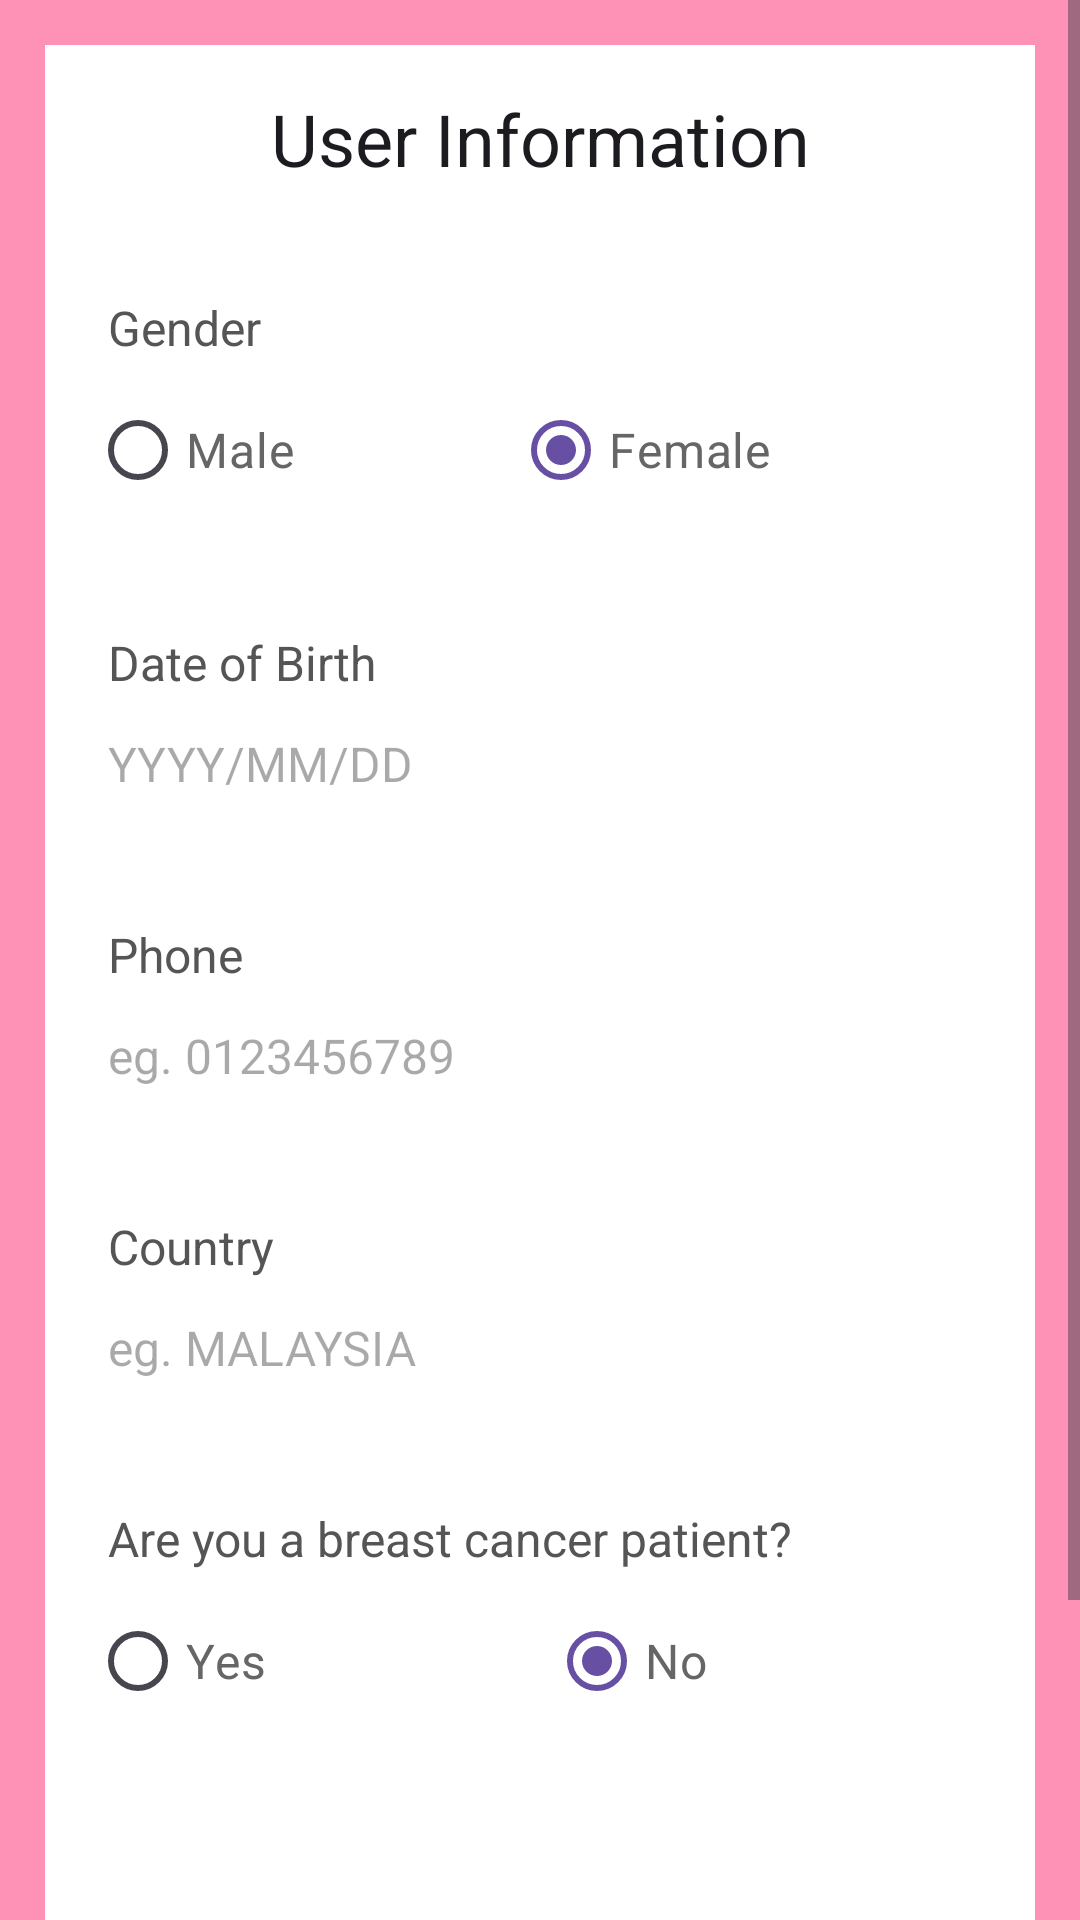

This screen was rendered from an Android layout file. Write that file and the resources it references.
<!-- AndroidManifest.xml: application theme Theme.Vitrox2 -->
<!-- res/layout/activity_user_info.xml -->
<?xml version="1.0" encoding="utf-8"?>
<ScrollView
    xmlns:android="http://schemas.android.com/apk/res/android"
    xmlns:tools="http://schemas.android.com/tools"
    xmlns:app="http://schemas.android.com/apk/res-auto"
    android:layout_width="match_parent"
    android:layout_height="match_parent"
    tools:context=".UserInfo"
    android:background="@color/baby_pink">

    <RelativeLayout
        android:layout_width="match_parent"
        android:layout_height="wrap_content"
        android:background="@color/white"
        android:layout_margin="15dp"
        android:padding="15dp">

        <TextView
            android:id="@+id/textView_title"
            android:layout_width="match_parent"
            android:layout_height="wrap_content"
            android:text="User Information"
            android:textAlignment="center"
            android:textAppearance="@style/TextAppearance.AppCompat.Headline"/>


        <TextView
            android:layout_width="match_parent"
            android:layout_height="wrap_content"
            android:layout_below="@id/textView_title"
            android:id="@+id/textView_gender"
            android:text="Gender"
            android:layout_marginTop="30dp"
            android:padding="6dp"
            android:textColor="#555555"
            android:textSize="16sp"/>

        <RadioGroup
            android:layout_width="match_parent"
            android:layout_height="wrap_content"
            android:id="@+id/radio_group_gender"
            android:layout_below="@id/textView_gender"
            android:orientation="horizontal">

            <RadioButton
                android:id="@+id/user_info_radio_male"
                android:layout_width="wrap_content"
                android:layout_height="wrap_content"
                android:layout_weight="1"
                android:text="Male"
                android:checked="false"
                android:textSize="16sp"
                android:textColor="#666666"/>

            <RadioButton
                android:id="@+id/user_info_radio_female"
                android:layout_width="wrap_content"
                android:layout_height="wrap_content"
                android:layout_weight="1"
                android:text="Female"
                android:checked="true"
                android:textSize="16sp"
                android:textColor="#666666"/>

        </RadioGroup>
        <TextView
            android:layout_width="match_parent"
            android:layout_height="wrap_content"
            android:id="@+id/textView_DOB"
            android:layout_below="@+id/radio_group_gender"
            android:text="Date of Birth"
            android:layout_marginTop="30dp"
            android:padding="6dp"
            android:textColor="#555555"
            android:textSize="16sp"/>

        <EditText
            android:layout_width="match_parent"
            android:layout_height="wrap_content"
            android:id="@+id/editText_DOB"
            android:layout_below="@id/textView_DOB"
            android:hint="YYYY/MM/DD"
            android:inputType="date"
            android:padding="6dp"
            android:textSize="16sp"
            android:background="@drawable/border"/>
        <TextView
            android:layout_width="match_parent"
            android:layout_height="wrap_content"
            android:id="@+id/textView_mobile"
            android:layout_below="@id/editText_DOB"
            android:text="Phone"
            android:layout_marginTop="30dp"
            android:padding="6dp"
            android:textColor="#555555"
            android:textSize="16sp"/>
        <EditText
            android:layout_width="match_parent"
            android:layout_height="wrap_content"
            android:id="@+id/editText_mobile"
            android:layout_below="@id/textView_mobile"
            android:hint="eg. 0123456789"
            android:inputType="text"
            android:padding="6dp"
            android:textSize="16sp"
            android:background="@drawable/border"/>



        <TextView
            android:layout_width="match_parent"
            android:layout_height="wrap_content"
            android:id="@+id/textview_country"
            android:layout_below="@id/editText_mobile"
            android:text="Country"
            android:layout_marginTop="30dp"
            android:padding="6dp"
            android:textColor="#555555"
            android:textSize="16sp"/>

        <EditText
            android:layout_width="match_parent"
            android:layout_height="wrap_content"
            android:id="@+id/editText_country"
            android:layout_below="@id/textview_country"
            android:hint="eg. MALAYSIA"
            android:inputType="textCapCharacters"
            android:padding="6dp"
            android:textSize="16sp"
            android:background="@drawable/border"/>

        <TextView
            android:layout_width="match_parent"
            android:layout_height="wrap_content"
            android:id="@+id/textView_yes_no"
            android:layout_below="@id/editText_country"
            android:text="Are you a breast cancer patient?"
            android:layout_marginTop="30dp"
            android:padding="6dp"
            android:textColor="#555555"
            android:textSize="16sp"/>

        <RadioGroup
            android:layout_width="match_parent"
            android:layout_height="wrap_content"
            android:id="@+id/radio_group_yes_no"
            android:orientation="horizontal"
            android:layout_below="@id/textView_yes_no">

            <RadioButton
                android:id="@+id/radio_yes"
                android:layout_width="wrap_content"
                android:layout_height="wrap_content"
                android:layout_weight="1"
                android:text="Yes"
                android:checked="false"
                android:textSize="16sp"
                android:textColor="#666666" />

            <RadioButton
                android:id="@+id/radio_no"
                android:layout_width="wrap_content"
                android:layout_height="wrap_content"
                android:layout_weight="1"
                android:text="No"
                android:checked="true"
                android:textSize="16sp"
                android:textColor="#666666"/>
        </RadioGroup>

        <TextView
            android:layout_width="match_parent"
            android:layout_height="wrap_content"
            android:id="@+id/textView_stage"
            android:layout_below="@id/radio_group_yes_no"
            android:text="Stage"
            android:layout_marginTop="30dp"
            android:padding="6dp"
            android:textColor="#555555"
            android:textSize="16sp"
            android:visibility="invisible"/>

        <EditText
            android:layout_width="match_parent"
            android:layout_height="wrap_content"
            android:id="@+id/editText_stage"
            android:layout_below="@id/textView_stage"
            android:hint="What stage are you at? eg. 1, 2, ..."
            android:inputType="text"
            android:padding="6dp"
            android:textSize="16sp"
            android:background="@drawable/border"
            android:visibility="invisible"/>

        <Button
            android:layout_width="match_parent"
            android:layout_height="wrap_content"
            android:id="@+id/button_upload_user_info"
            android:layout_marginTop="30dp"
            android:layout_marginLeft="70dp"
            android:layout_marginRight="70dp"
            android:layout_below="@id/editText_stage"
            android:text="Submit"/>

        <ProgressBar
            android:layout_width="wrap_content"
            android:layout_height="wrap_content"
            android:id="@+id/user_info_progress_bar"
            style="?android:attr/progressBarStyleLarge"
            android:layout_centerVertical="true"
            android:layout_centerHorizontal="true"
            android:elevation="10dp"
            android:visibility="gone"/>


    </RelativeLayout>

</ScrollView>
<!-- resources referenced by this layout -->
<resources>
  <color name="baby_pink">#FD92B6</color>
  <color name="white">#FFFFFFFF</color>
  <style name="Theme.Vitrox2" parent="Base.Theme.Vitrox2" />
  <style name="Base.Theme.Vitrox2" parent="Theme.Material3.DayNight.NoActionBar">
          
          
      </style>
</resources>
